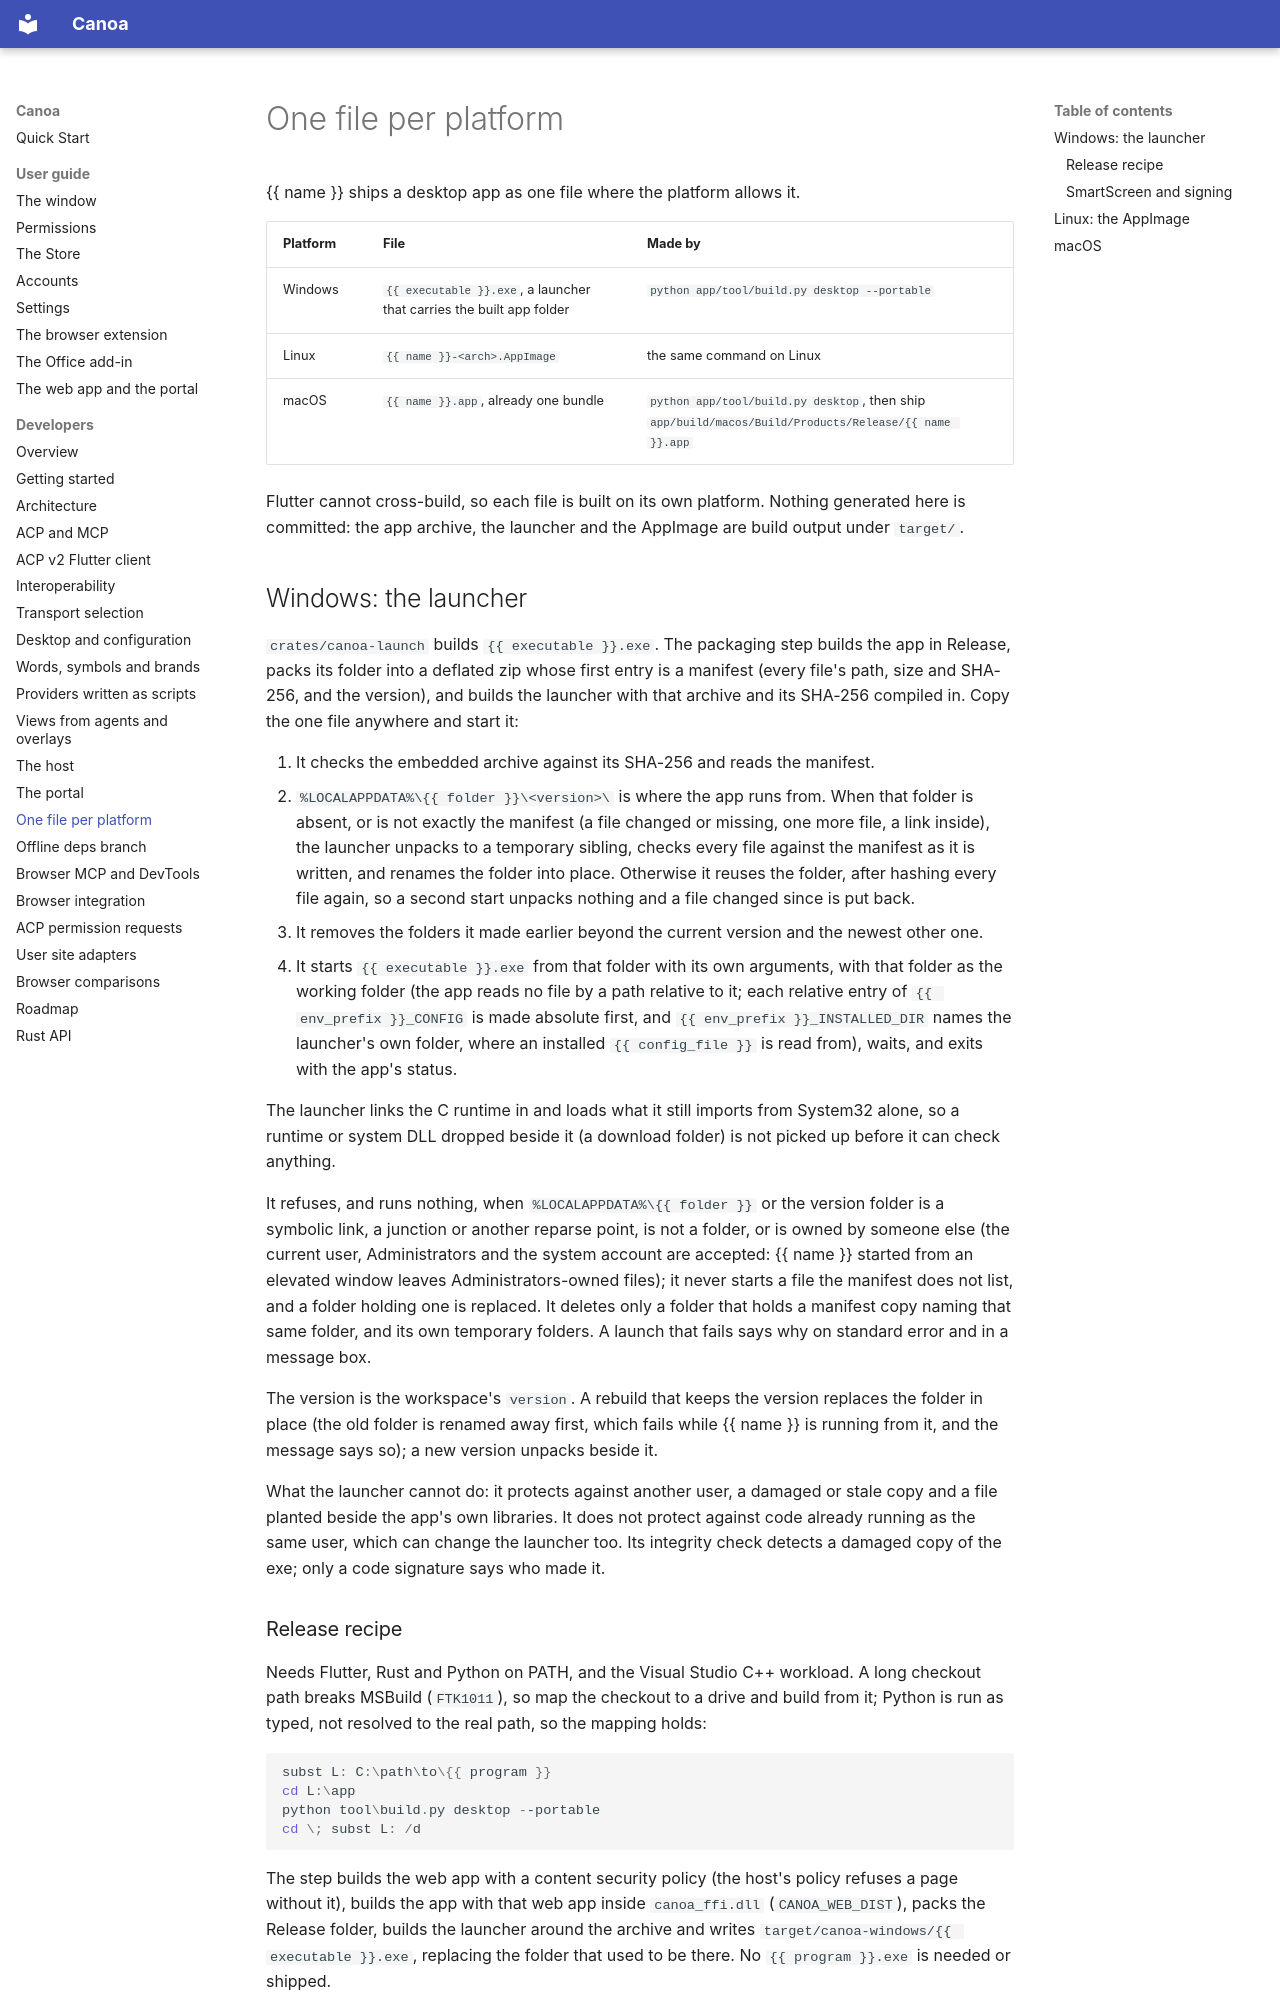

repository: Boriken-Dev/canoa · page: portable/index.html · generator: mkdocs

# One file per platform

{{ name }} ships a desktop app as one file where the platform allows it.

| Platform | File | Made by |
| --- | --- | --- |
| Windows | `{{ executable }}.exe`, a launcher that carries the built app folder | `python app/tool/build.py desktop --portable` |
| Linux | `{{ name }}-<arch>.AppImage` | the same command on Linux |
| macOS | `{{ name }}.app`, already one bundle | `python app/tool/build.py desktop`, then ship `app/build/macos/Build/Products/Release/{{ name }}.app` |

Flutter cannot cross-build, so each file is built on its own platform. Nothing generated here is committed: the app archive,
the launcher and the AppImage are build output under `target/`.

## Windows: the launcher

`crates/canoa-launch` builds `{{ executable }}.exe`. The packaging step builds the app in Release, packs its folder into a deflated
zip whose first entry is a manifest (every file's path, size and SHA-256, and the version), and builds the launcher with that
archive and its SHA-256 compiled in. Copy the one file anywhere and start it:

1. It checks the embedded archive against its SHA-256 and reads the manifest.
2. `%LOCALAPPDATA%\{{ folder }}\<version>\` is where the app runs from. When that folder is absent, or is not exactly the manifest
   (a file changed or missing, one more file, a link inside), the launcher unpacks to a temporary sibling, checks every file
   against the manifest as it is written, and renames the folder into place. Otherwise it reuses the folder, after hashing
   every file again, so a second start unpacks nothing and a file changed since is put back.
3. It removes the folders it made earlier beyond the current version and the newest other one.
4. It starts `{{ executable }}.exe` from that folder with its own arguments, with that folder as the working folder (the app reads no
   file by a path relative to it; each relative entry of `{{ env_prefix }}_CONFIG` is made absolute first, and `{{ env_prefix }}_INSTALLED_DIR` names the launcher's own folder, where an installed `{{ config_file }}` is read from), waits, and exits with the app's status.

The launcher links the C runtime in and loads what it still imports from System32 alone, so a runtime or system DLL dropped
beside it (a download folder) is not picked up before it can check anything.

It refuses, and runs nothing, when `%LOCALAPPDATA%\{{ folder }}` or the version folder is a symbolic link, a junction or another
reparse point, is not a folder, or is owned by someone else (the current user, Administrators and the system account are accepted: {{ name }} started from an elevated window leaves Administrators-owned files); it never starts a file the manifest does not list, and a
folder holding one is replaced. It deletes only a folder that holds a manifest copy naming that same folder, and its own
temporary folders. A launch that fails says why on standard error and in a message box.

The version is the workspace's `version`. A rebuild that keeps the version replaces the folder in place (the old folder is
renamed away first, which fails while {{ name }} is running from it, and the message says so); a new version unpacks beside it.

What the launcher cannot do: it protects against another user, a damaged or stale copy and a file planted beside the app's own
libraries. It does not protect against code already running as the same user, which can change the launcher too. Its integrity
check detects a damaged copy of the exe; only a code signature says who made it.
